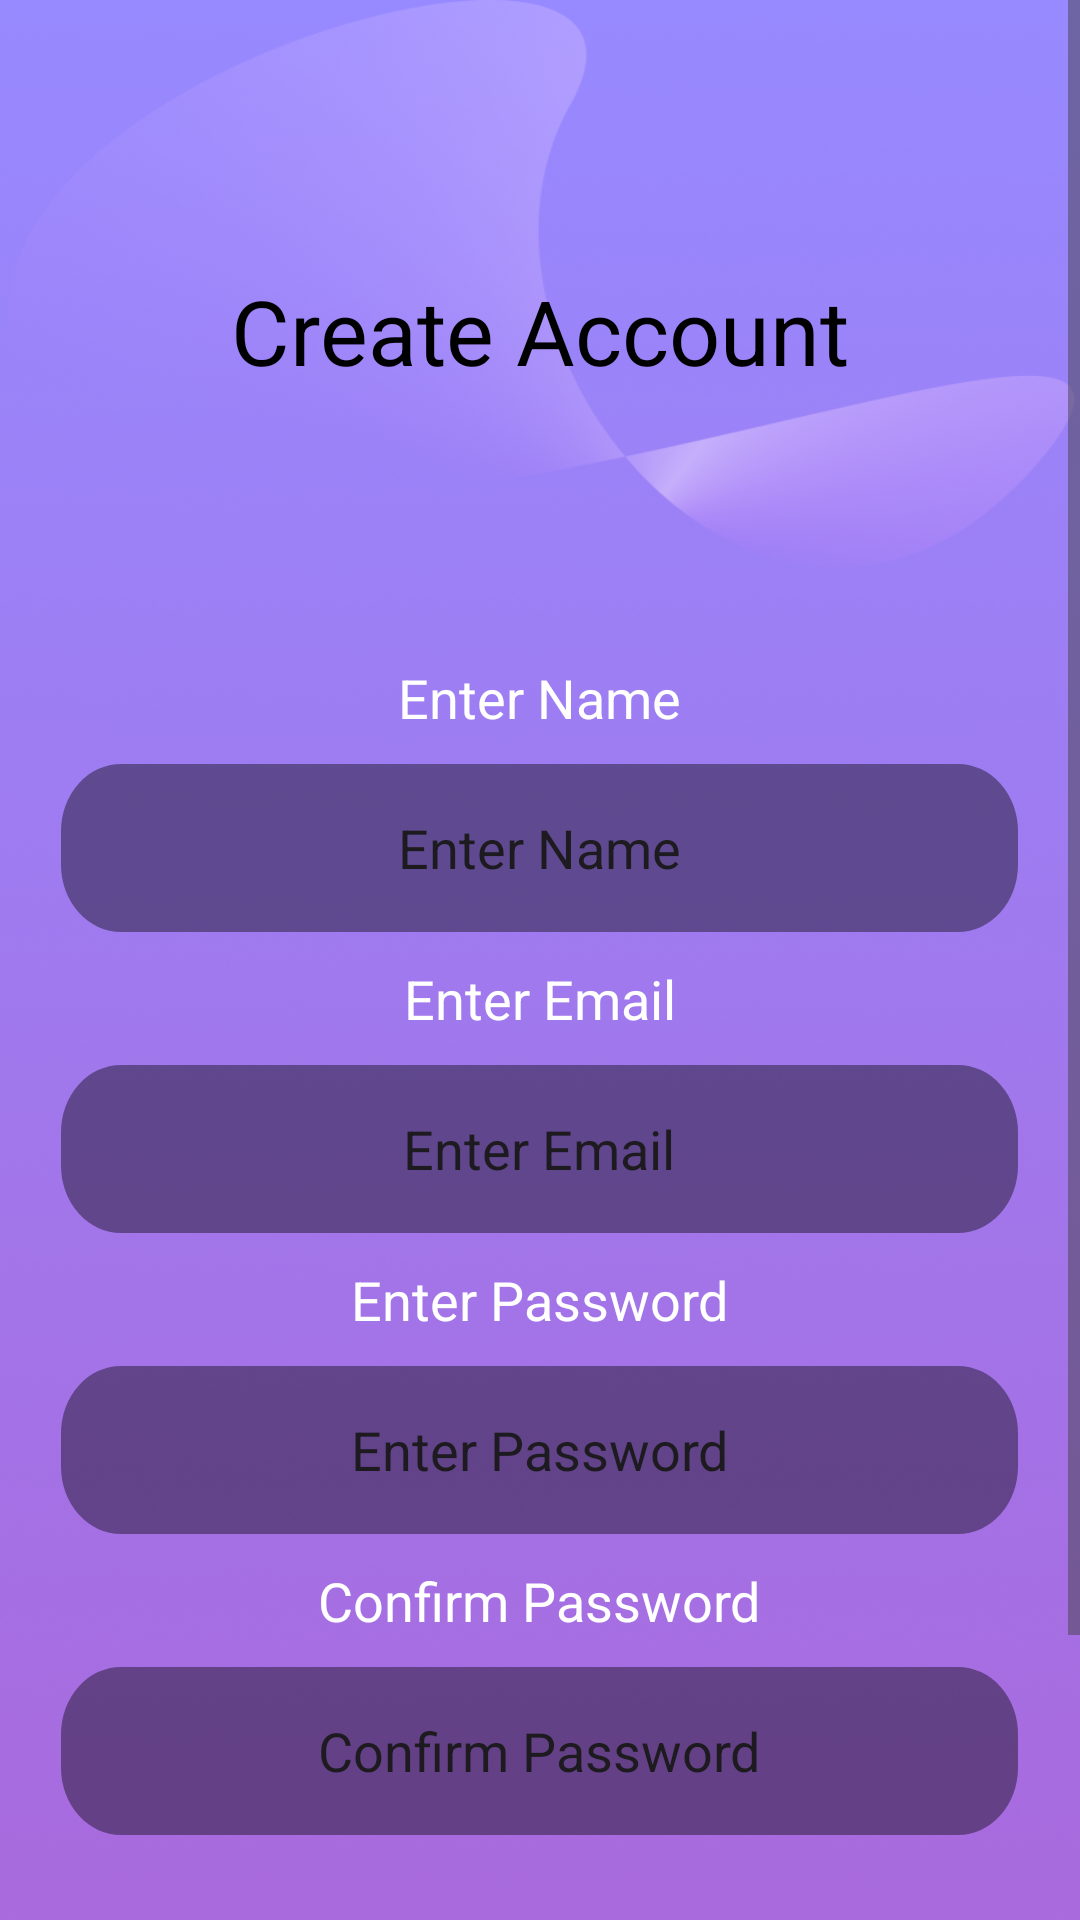

Layout XML and referenced resources for this Android screen:
<!-- AndroidManifest.xml: application theme Theme.LoopDial -->
<!-- res/layout/activity_create_account.xml -->
<?xml version="1.0" encoding="utf-8"?>
<ScrollView xmlns:android="http://schemas.android.com/apk/res/android"
    android:layout_width="match_parent"
    android:layout_height="match_parent"
    xmlns:app="http://schemas.android.com/apk/res-auto"
    android:background="@drawable/screen_bg">

    <androidx.constraintlayout.widget.ConstraintLayout
        android:layout_width="match_parent"
        android:layout_height="match_parent"
        >
        <TextView
            android:id="@+id/text"
            android:layout_width="wrap_content"
            android:layout_height="wrap_content"
            android:text="Create Account"
            android:textColor="@android:color/black"
            android:textSize="30dp"
            app:layout_constraintStart_toStartOf="parent"
            app:layout_constraintEnd_toEndOf="parent"
            app:layout_constraintTop_toTopOf="parent"
            android:layout_marginTop="90dp"/>
    <LinearLayout
        android:layout_width="match_parent"
        android:layout_height="match_parent"
        android:orientation="vertical"
        android:layout_marginTop="90dp"
        app:layout_constraintStart_toStartOf="parent"
        app:layout_constraintEnd_toEndOf="parent"
        app:layout_constraintBottom_toBottomOf="parent"
        app:layout_constraintTop_toBottomOf="@+id/text"
        android:gravity="center">

        <TextView
            android:layout_width="wrap_content"
            android:layout_height="wrap_content"
            android:text="Enter Name"
            android:textColor="@android:color/white"
            android:textSize="18dp"
            android:layout_gravity="center"
            android:layout_marginBottom="10dp"/>
        <EditText
            android:id="@+id/etName"
            android:layout_width="wrap_content"
            android:layout_height="56dp"
            android:hint="Enter Name"
            android:padding="10dp"
            android:gravity="center"
            android:textColorHint="@color/grey"
            android:background="@drawable/edittext_bg" />
        <TextView
            android:layout_width="wrap_content"
            android:layout_height="wrap_content"
            android:text="Enter Email"
            android:textColor="@android:color/white"
            android:textSize="18dp"
            android:layout_gravity="center"
            android:layout_marginTop="10dp"
            android:layout_marginBottom="10dp"/>
        <EditText
            android:id="@+id/etEmail"
            android:layout_width="wrap_content"
            android:layout_height="56dp"
            android:hint="Enter Email"
            android:gravity="center"
            android:textColorHint="@color/grey"

            android:inputType="textEmailAddress"
            android:background="@drawable/edittext_bg" />
        <TextView
            android:layout_width="wrap_content"
            android:layout_height="wrap_content"
            android:text="Enter Password"
            android:textColor="@android:color/white"
            android:textSize="18dp"
            android:layout_gravity="center"
            android:layout_marginTop="10dp"
            android:layout_marginBottom="10dp"/>

        <EditText
            android:id="@+id/etPassword"
            android:layout_width="wrap_content"
            android:layout_height="56dp"
            android:hint="Enter Password"
            android:inputType="textPassword"
            android:gravity="center"
            android:textColorHint="@color/grey"

            android:background="@drawable/edittext_bg" />
        <TextView
            android:layout_width="wrap_content"
            android:layout_height="wrap_content"
            android:text="Confirm Password"
            android:textColor="@android:color/white"
            android:textSize="18dp"
            android:layout_gravity="center"
            android:layout_marginTop="10dp"
            android:layout_marginBottom="10dp"/>
        <EditText
            android:id="@+id/etConfirmPassword"
            android:layout_width="wrap_content"
            android:layout_height="56dp"
            android:hint="Confirm Password"
            android:gravity="center"
            android:textColorHint="@color/grey"
            android:inputType="textPassword"
            android:background="@drawable/edittext_bg" />

        <Button
            android:id="@+id/btnCreateAccount"
            android:layout_width="wrap_content"
            android:layout_height="50dp"
            android:text="Create Account"
            android:textSize="22dp"
            android:layout_marginTop="40dp"
            android:background="@drawable/button_bg"
            android:textColor="@android:color/black" />
        <LinearLayout
            android:layout_width="match_parent"
            android:layout_height="50dp"
            android:orientation="horizontal"
            android:gravity="center">
            <TextView
                android:layout_width="wrap_content"
                android:layout_height="wrap_content"
                android:text="Already have an account?"
                android:textSize="16sp"
                android:textColor="@android:color/white"/>
            <TextView
                android:id="@+id/tvSignIn"
                android:layout_width="wrap_content"
                android:layout_height="wrap_content"
                android:text="Sign In here"
                android:textSize="16sp"
                android:layout_marginStart="5dp"
                android:textColor="@android:color/black"/>
        </LinearLayout>


    </LinearLayout>
    </androidx.constraintlayout.widget.ConstraintLayout>

</ScrollView>
<!-- resources referenced by this layout -->
<resources>
  <!-- drawable button_bg (drawable) -->
  <vector xmlns:android="http://schemas.android.com/apk/res/android"
      xmlns:aapt="http://schemas.android.com/aapt"
      android:width="319dp"
      android:height="50dp"
      android:viewportWidth="319"
      android:viewportHeight="50">
    <path
        android:strokeWidth="1"
        android:pathData="M25,0.5L294,0.5A24.5,24.5 0,0 1,318.5 25L318.5,25A24.5,24.5 0,0 1,294 49.5L25,49.5A24.5,24.5 0,0 1,0.5 25L0.5,25A24.5,24.5 0,0 1,25 0.5z"
        android:fillColor="#ffffff"
        android:fillAlpha="0.4">
      <aapt:attr name="android:strokeColor">
        <gradient
            android:startX="0"
            android:startY="25"
            android:endX="319"
            android:endY="25"
            android:type="linear">
          <item android:offset="0" android:color="#FF511D43"/>
          <item android:offset="1" android:color="#FF725FFF"/>
        </gradient>
      </aapt:attr>
    </path>
  </vector>
  <!-- drawable edittext_bg (drawable) -->
  <vector xmlns:android="http://schemas.android.com/apk/res/android"
      android:width="319dp"
      android:height="50dp"
      android:viewportWidth="319"
      android:viewportHeight="50">
    <path
        android:pathData="M20,0L299,0A20,20 0,0 1,319 20L319,30A20,20 0,0 1,299 50L20,50A20,20 0,0 1,0 30L0,20A20,20 0,0 1,20 0z"
        android:fillColor="#000000"
        android:fillAlpha="0.4"/>
  </vector>
  <!-- drawable screen_bg: png bitmap (drawable, 418875 bytes) -->
  <style name="Theme.LoopDial" parent="Base.Theme.LoopDial" />
  <style name="Base.Theme.LoopDial" parent="Theme.Material3.DayNight.NoActionBar">
          
          
      </style>
</resources>
